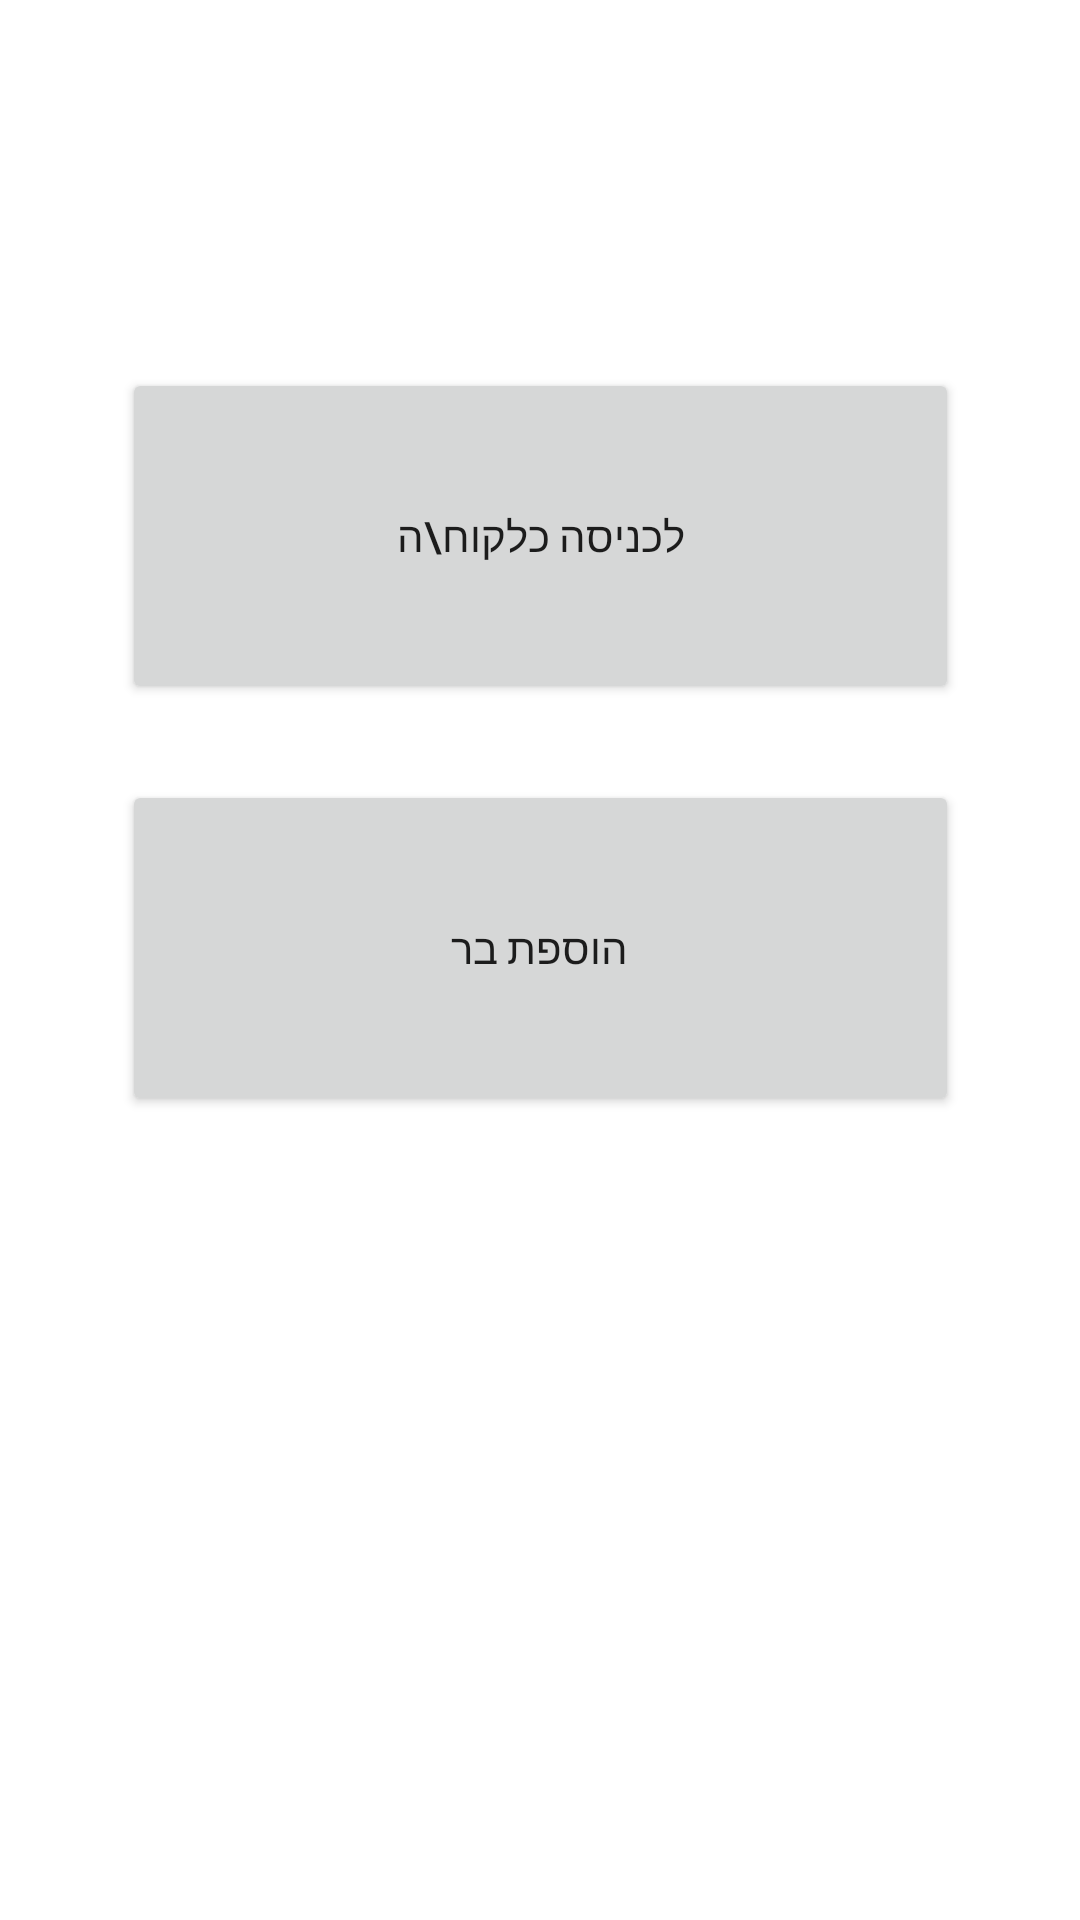

Produce the Android XML layout that renders to this screen, including the resource entries it uses.
<!-- AndroidManifest.xml: application theme Theme.LaylaTov -->
<!-- res/layout/activity_main.xml -->
<?xml version="1.0" encoding="utf-8"?>
<androidx.constraintlayout.widget.ConstraintLayout xmlns:android="http://schemas.android.com/apk/res/android"
    xmlns:app="http://schemas.android.com/apk/res-auto"
    xmlns:tools="http://schemas.android.com/tools"
    android:layout_width="match_parent"
    android:layout_height="match_parent"
    tools:context=".MainActivity">

    <Button
        android:id="@+id/button"
        android:layout_width="279dp"
        android:layout_height="112dp"
        android:text="לכניסה כלקוח\ה"
        app:layout_constraintBottom_toTopOf="@+id/button2"
        app:layout_constraintEnd_toEndOf="parent"
        app:layout_constraintStart_toStartOf="parent"
        app:layout_constraintTop_toTopOf="parent"
        app:layout_constraintVertical_bias="0.829" />

    <Button
        android:id="@+id/button2"
        android:layout_width="279dp"
        android:layout_height="112dp"
        android:layout_marginBottom="268dp"
        android:text="הוספת בר"
        app:layout_constraintBottom_toBottomOf="parent"
        app:layout_constraintEnd_toEndOf="parent"
        app:layout_constraintStart_toStartOf="parent" />

</androidx.constraintlayout.widget.ConstraintLayout>
<!-- resources referenced by this layout -->
<resources>
  <style name="Theme.LaylaTov" parent="Theme.MaterialComponents.DayNight.DarkActionBar">
          
          <item name="colorPrimary">@color/purple_500</item>
          <item name="colorPrimaryVariant">@color/purple_700</item>
          <item name="colorOnPrimary">@color/white</item>
          
          <item name="colorSecondary">@color/teal_200</item>
          <item name="colorSecondaryVariant">@color/teal_700</item>
          <item name="colorOnSecondary">@color/black</item>
          
          <item name="android:statusBarColor" tools:targetApi="l">?attr/colorPrimaryVariant</item>
          
      </style>
  <!-- not gathered from this repository: default colours our renderer supplied (Android Studio template values) -->
  <color name="purple_500">#FF6200EE</color>
  <color name="purple_700">#FF3700B3</color>
  <color name="teal_200">#FF03DAC5</color>
  <color name="teal_700">#FF018786</color>
  <color name="black">#FF000000</color>
  <color name="white">#FFFFFFFF</color>
</resources>
